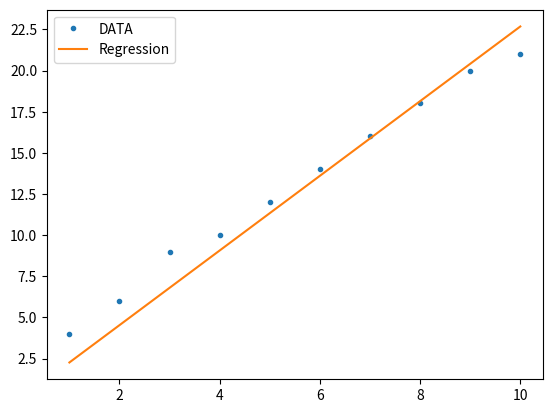

This chart was generated by the following Python code:
import numpy as np
import math
import matplotlib.pyplot as plt

def Linearreg(xlist, ylist):
    """ Takes two inputs, in list, tuple or arrays and computes a linear regression with method of least squares.
    Returns k, m, such that y = kx + m & maximum deviation. """ #Add the return of std-error and r^2 value
    if not isinstance((xlist, ylist), (np.generic, np.ndarray)):
        if isinstance((xlist, ylist), (list, tuple)):
            xlist, ylist = np.array(xlist), np.array(ylist)
        else:
            raise TypeError("[LinearRegression] Can't make linear fit with given input")
    if len(xlist) < 2:
        raise TypeError("[LinearRegression] Can't make linear fit with given input, add more terms")
    else:
        Line = lambda k,x,m: k * x + m
        try:
            bline = np.ones(len(xlist))
            A = np.array([xlist, bline]).T
            ATA = A.T.dot(A)
            ATY = A.T.dot(ylist)
            ATAInv = np.linalg.inv(ATA)
            KM = ATAInv.dot(ATY)
            Error = [((KM[0] * xlist[i] + KM[1]) - ylist[i]) for i in range(len(xlist)) if len(xlist) == len(ylist)]
            return KM, max(Error)
        except Exception as E:
            raise E
        #Maximum Deviation, not standard deviation
    
def ForceLinearreg(xlist,ylist):
    """Linear regression that forces through origion."""
    if not isinstance((xlist, ylist), (np.generic, np.ndarray)):
        if isinstance((xlist, ylist), (list, tuple)):
            xlist, ylist = np.array(xlist), np.array(ylist)
        else:
            raise TypeError("[ForceLinearreg] Can't make linear fit with given input")
    if len(xlist) != len(ylist) or len(xlist) < 2 or len(ylist) < 2:
        raise KeyError("[ForceLinearreg] Can't make linear fit with given input")
    else:
        try:
            line = lambda k,x: k * x
            A = np.array([xlist]).T
            ATA = A.T.dot(A)
            ATY = A.T.dot(ylist)
            ATAInv = np.linalg.inv(ATA)
            KM = ATAInv.dot(ATY)
            Error = [(KM * xlist[i] - ylist[i]) for i in range(len(xlist))]
            return KM, max(Error)
        except Exception as E:
            raise E



xlist1 = np.array([1,2,3,4,5,6,7,8,9,10])
ylist1 = np.array([4,6,9,10,12,14,16,18,20,21])
Model = ForceLinearreg(xlist1, ylist1)
print(Model)
plt.plot(xlist1, ylist1, '.', label = "DATA")
plt.plot(xlist1, xlist1 * Model[0], '-', label = "Regression")
plt.legend()
plt.show()
"""
Regression = Linearregression(xlist1, ylist1)

plt.plot(xlist1,ylist1, '.')
plt.plot(xlist1, Regression[0] * xlist1 + Regression[1])
plt.show()
"""
